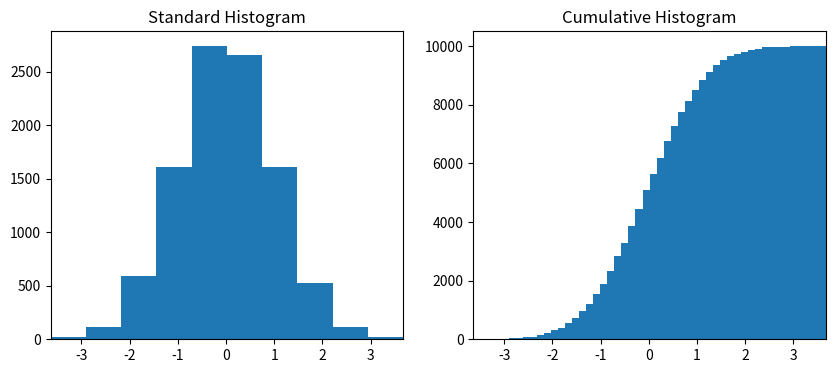

Write the Python code that produced this figure.
from matplotlib import  pyplot as plt
import numpy as np


data  = np.random.randn(10000)

fig, axes  = plt.subplots(1,2,figsize = (10,4))


axes[0].hist(data)
axes[0].set_title("Standard Histogram")
axes[0].set_xlim(min(data),max(data))

axes[1].hist(data, cumulative = True, bins = 50)
axes[1].set_title("Cumulative Histogram")
axes[1].set_xlim(min(data),max(data))

plt.show()
